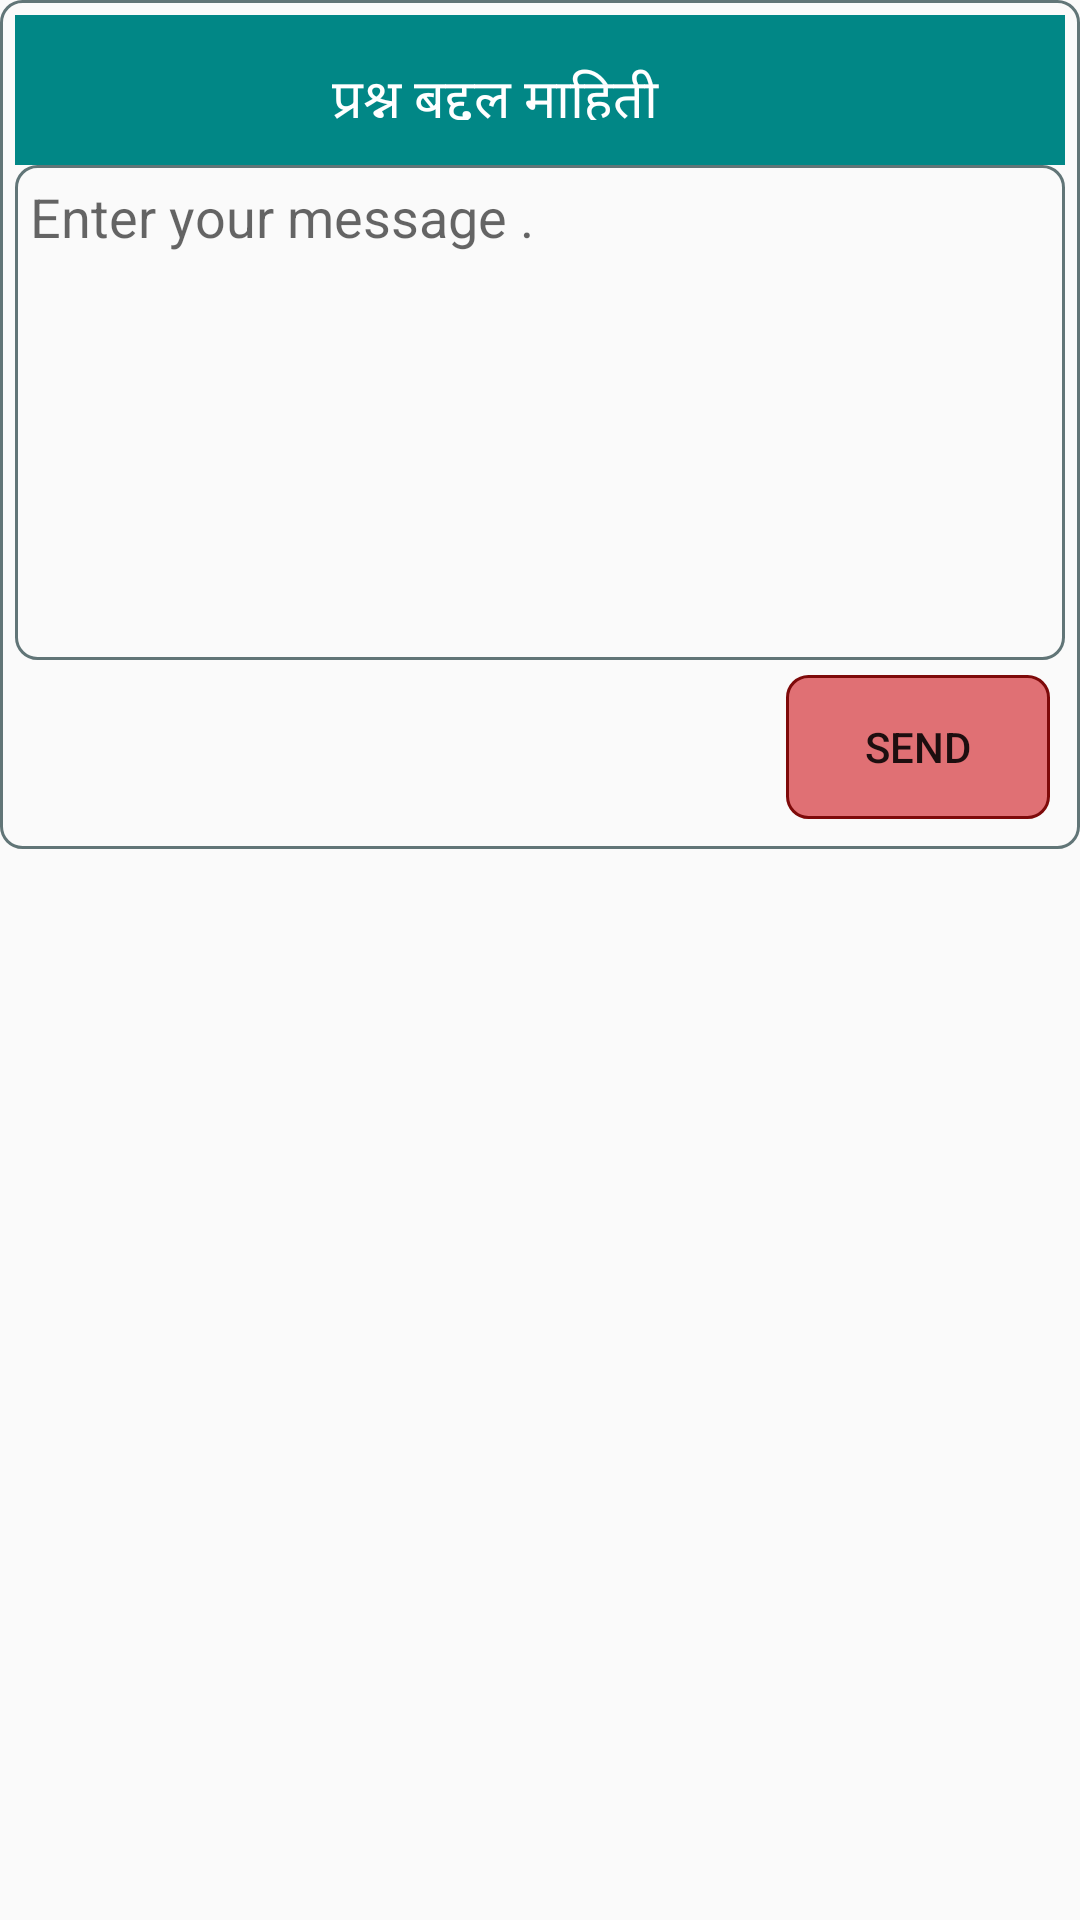

Reconstruct the res/layout file that produces this screen, plus the resources it refers to.
<!-- AndroidManifest.xml: application theme Theme.PoliceBhartiKatta -->
<!-- res/layout/popup_report_sarav_question.xml -->
<?xml version="1.0" encoding="utf-8"?>
<RelativeLayout xmlns:android="http://schemas.android.com/apk/res/android"
    xmlns:app="http://schemas.android.com/apk/res-auto"
    android:layout_width="match_parent"
    android:layout_height="wrap_content"
    android:background="#00FFFFFF">

    <LinearLayout
        android:layout_width="match_parent"
        android:layout_height="wrap_content"
        android:background="@drawable/defaultbutton"
        android:orientation="vertical">

        <LinearLayout
            android:layout_width="match_parent"
            android:layout_height="match_parent"
            android:gravity="right"
            android:orientation="vertical">

            <LinearLayout
                android:layout_width="match_parent"
                android:layout_height="50dp"
                android:background="@color/teal_700"
                android:gravity="center"
                android:orientation="horizontal"
                android:padding="5dp">

                <TextView
                    android:id="@+id/txt_title"
                    android:layout_width="match_parent"
                    android:layout_height="wrap_content"
                    android:layout_weight="1"
                    android:gravity="center"
                    android:padding="10dp"
                    android:text="प्रश्न बद्दल माहिती"
                    android:textColor="#FFFFFF"
                    android:textSize="18sp" />

                <ImageView
                    android:id="@+id/close"
                    android:layout_width="30dp"
                    android:layout_height="30dp"
                    app:srcCompat="@drawable/ic_baseline_close_24" />

            </LinearLayout>

            <EditText
                android:id="@+id/et_message"
                android:layout_width="match_parent"
                android:layout_height="165dp"
                android:layout_weight="1"
                android:background="@drawable/defaultbutton"
                android:ems="10"
                android:gravity="start|top"
                android:hint="Enter your message ."
                android:inputType="textMultiLine" />

            <LinearLayout
                android:layout_width="match_parent"
                android:layout_height="match_parent"
                android:gravity="right"
                android:orientation="vertical"
                android:padding="5dp">

                <Button
                    android:id="@+id/btn_purchase"
                    android:layout_width="wrap_content"
                    android:layout_height="wrap_content"
                    android:background="@drawable/selectedbutton"
                    android:text="Send" />
            </LinearLayout>

        </LinearLayout>

    </LinearLayout>

</RelativeLayout>
<!-- resources referenced by this layout -->
<resources>
  <color name="teal_700">#FF018786</color>
  <!-- drawable defaultbutton (drawable) -->
  <?xml version="1.0" encoding="utf-8"?>
  <shape xmlns:android="http://schemas.android.com/apk/res/android" android:shape="rectangle" >
      <corners
          android:radius="7dp"
          />
      <solid
          android:color="#FAFAFA"
          />
      <padding
          android:left="5dp"
          android:top="5dp"
          android:right="5dp"
          android:bottom="5dp"
          />
  
      <stroke
          android:width="1dp"
          android:color="#617577"
          />
  </shape>
  <!-- drawable selectedbutton (drawable) -->
  <?xml version="1.0" encoding="utf-8"?>
  <shape xmlns:android="http://schemas.android.com/apk/res/android" android:shape="rectangle" >
      <corners
          android:radius="7dp"
          />
      <solid
          android:color="#BED84348"
          />
      <padding
          android:left="5dp"
          android:top="5dp"
          android:right="5dp"
          android:bottom="5dp"
          />
  
      <stroke
          android:width="1dp"
          android:color="#7E0A0A"
          />
  </shape>
  <style name="Theme.PoliceBhartiKatta" parent="Theme.Design.Light">
          
          <item name="colorPrimary">@color/purple_500</item>
          <item name="colorPrimaryVariant">@color/purple_700</item>
          <item name="colorOnPrimary">@color/white</item>
          
          <item name="colorSecondary">@color/teal_200</item>
          <item name="colorSecondaryVariant">@color/teal_700</item>
          <item name="colorOnSecondary">@color/black</item>
          
          <item name="android:statusBarColor" tools:targetApi="l">?attr/colorPrimaryVariant</item>
          
      </style>
  <color name="purple_500">#048172</color>
  <color name="purple_700">#00695C</color>
  <color name="white">#FFFFFFFF</color>
  <color name="teal_200">#FF03DAC5</color>
  <color name="black">#FF000000</color>
</resources>
